Labelled photos from "dataset1", an image-classification folder in billjcapps/VRScavengerHunt. The possible labels are: DC Comics, Doctor Who, Firefly, lotr, shelf, Spider-Man, Star Wars, table, weapon.

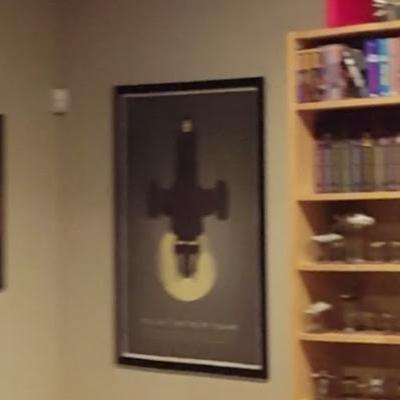
Label: Firefly

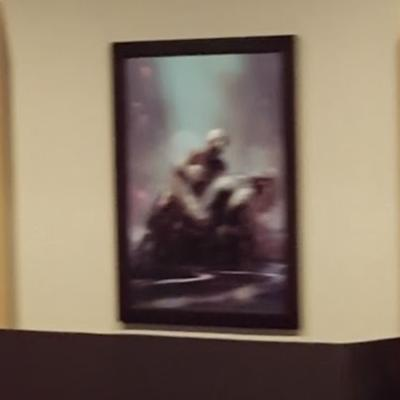
Label: Spider-Man

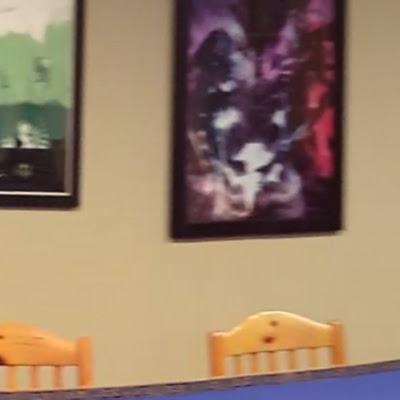
Label: DC Comics

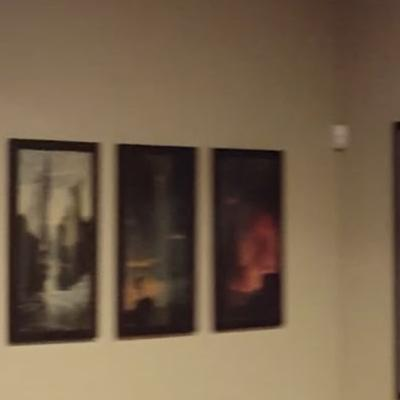
Label: lotr

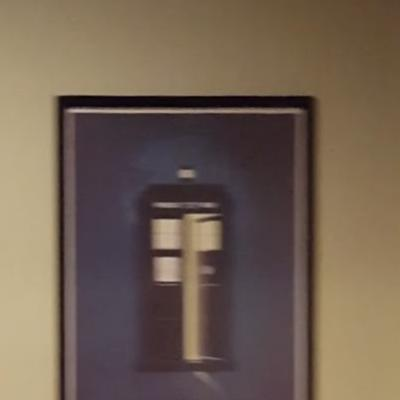
Label: Doctor Who

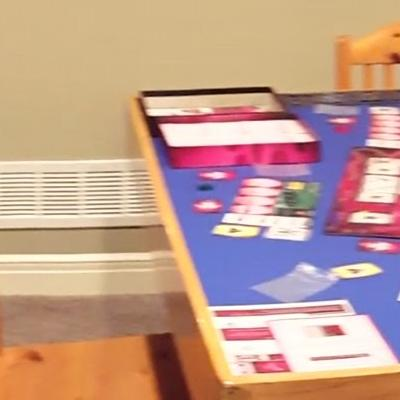
Label: table
